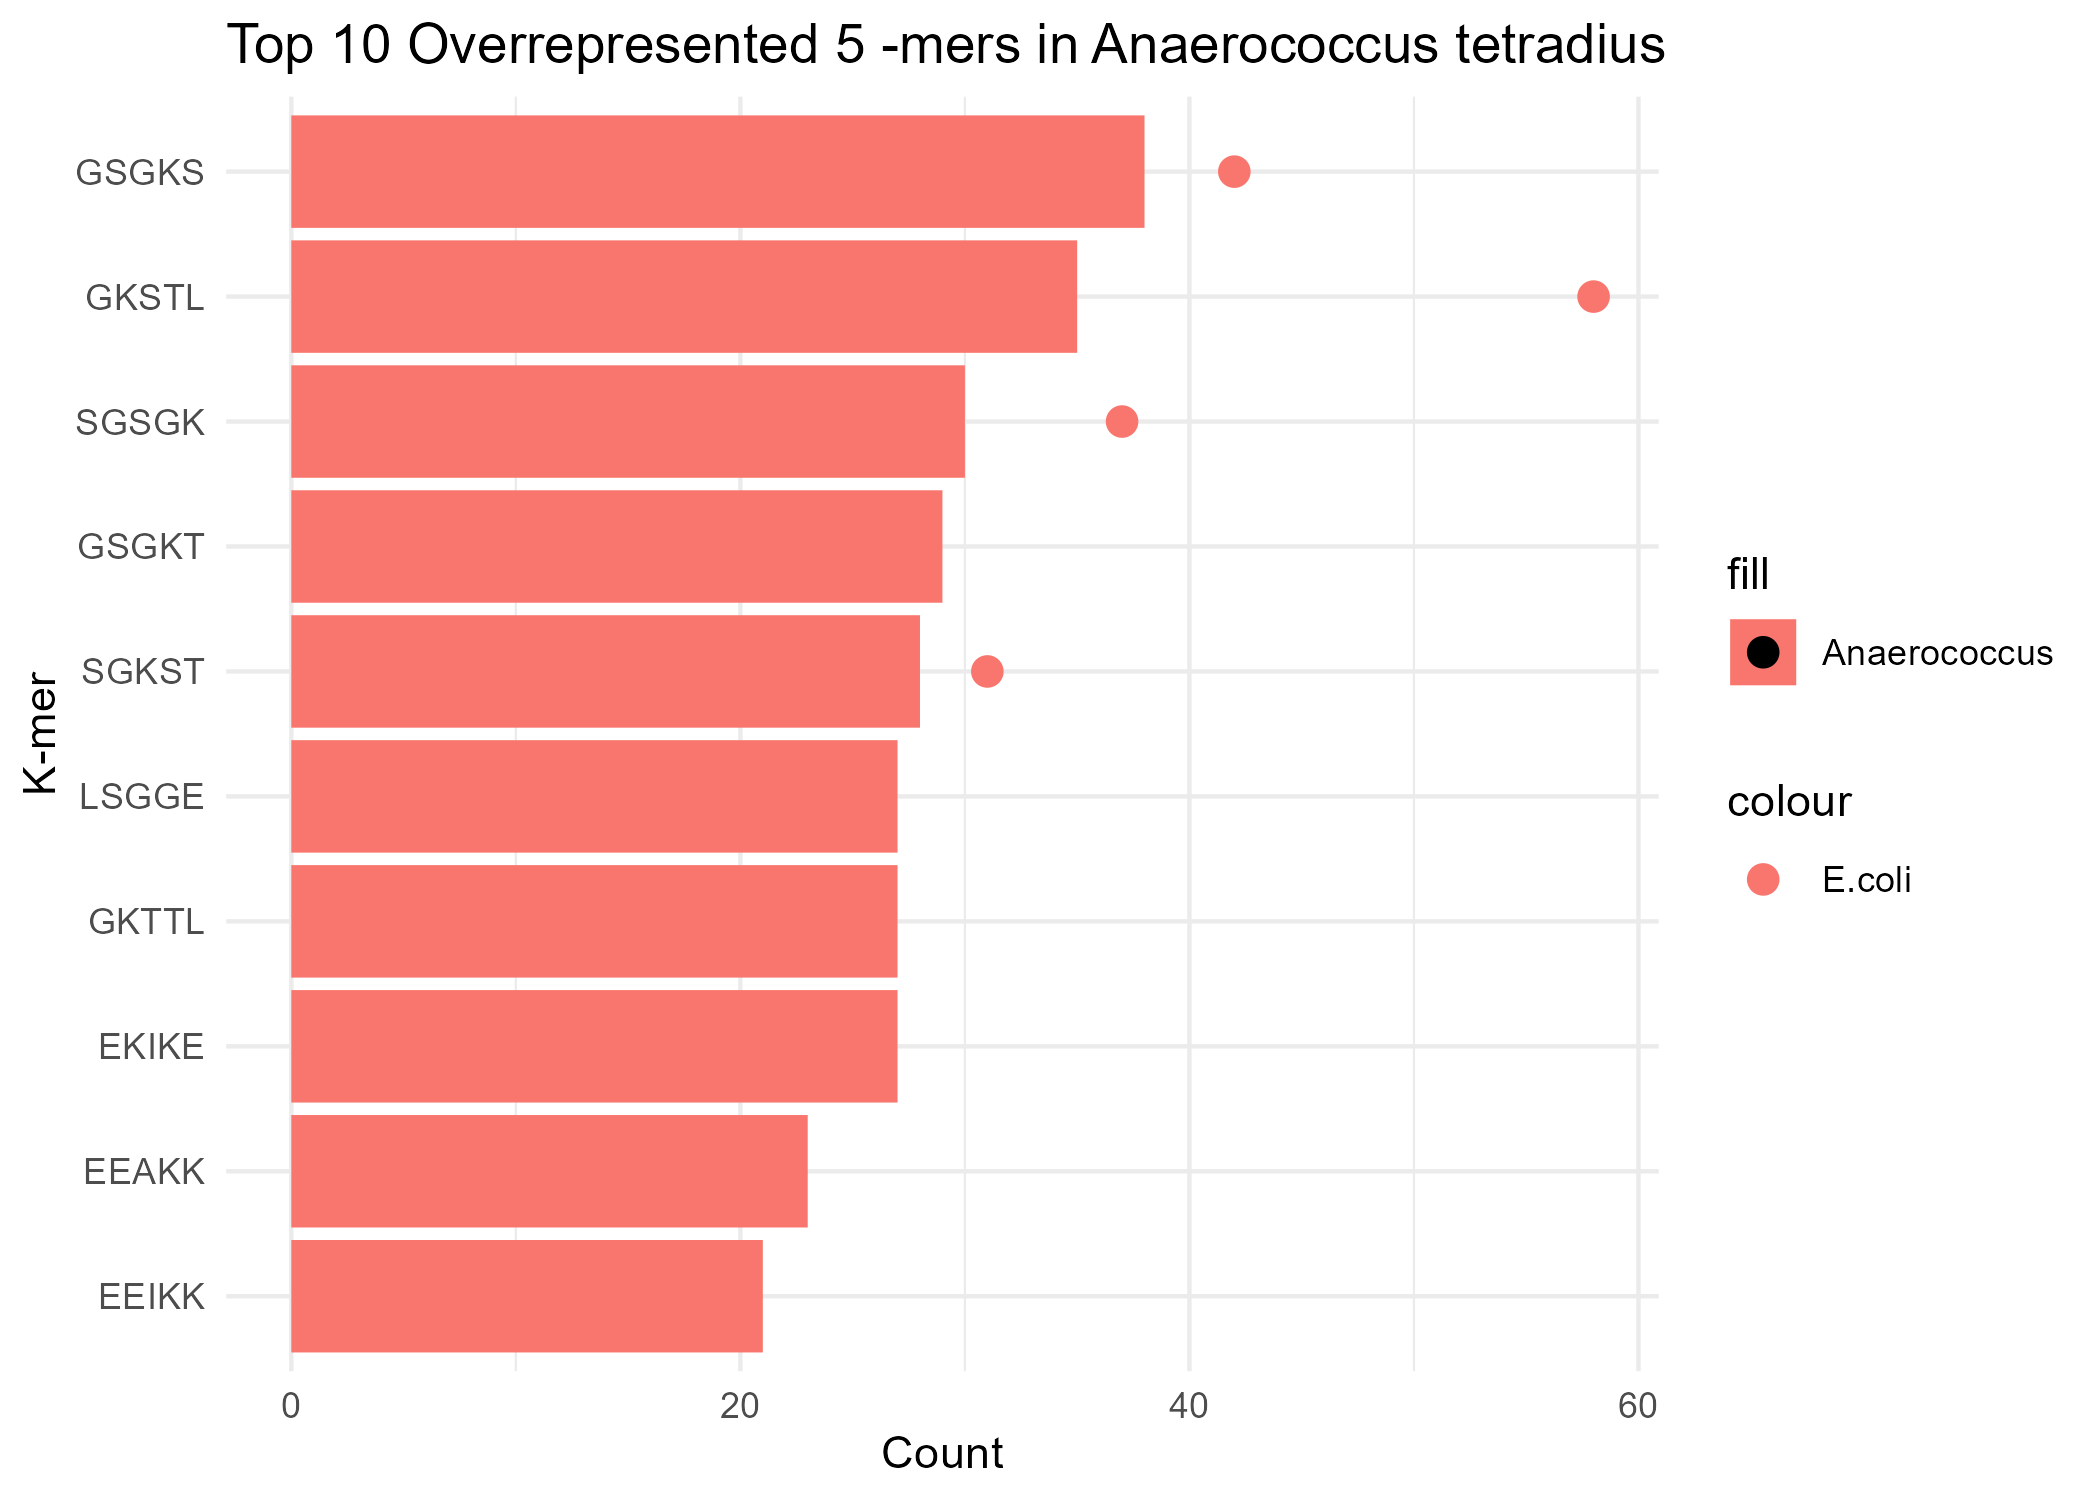

The table this chart was drawn from, first rows:
Kmer, Count, Ecoli_Count
GSGKS, 38, 42
GKSTL, 35, 58
SGSGK, 30, 37
GSGKT, 29, 25
SGKST, 28, 31
EKIKE, 27, NA
GKTTL, 27, 26
LSGGE, 27, 22
EEAKK, 23, 3
EEIKK, 21, 2
